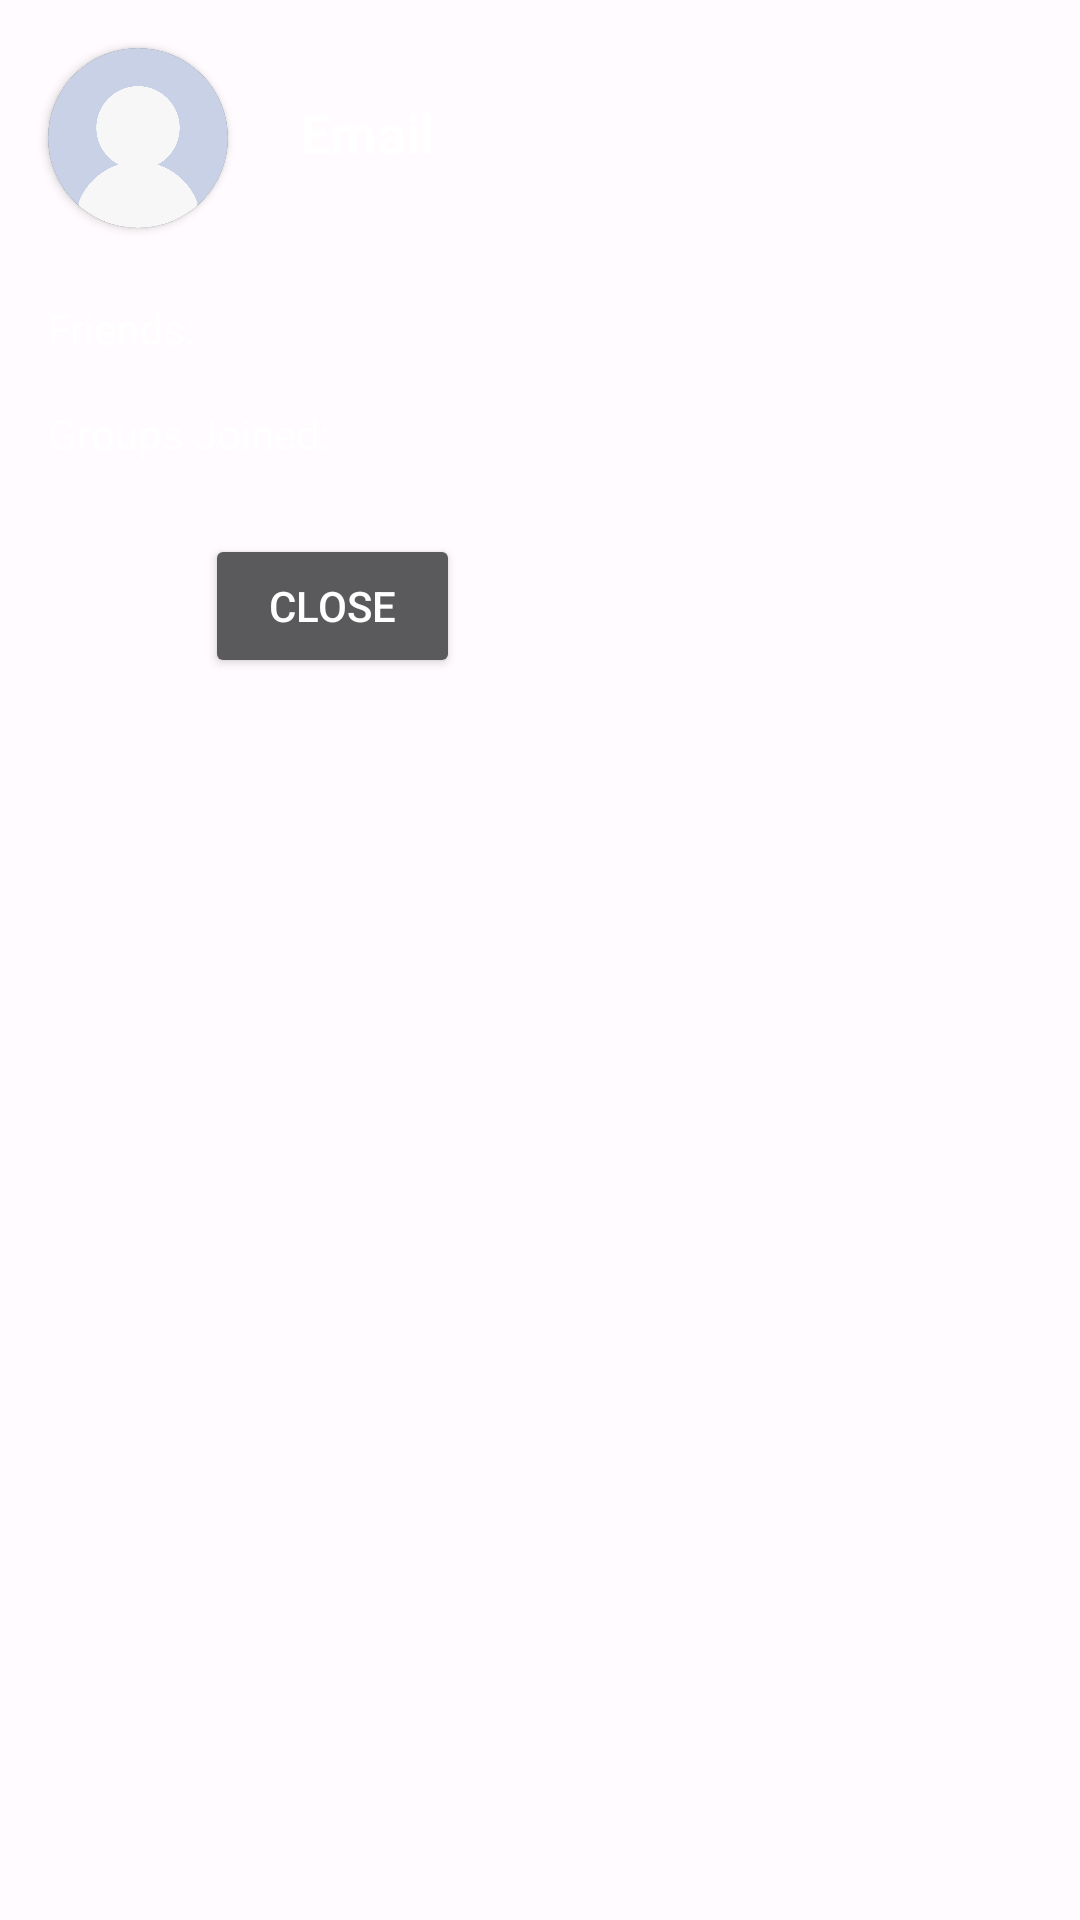

Write the Android layout XML for this screen, with the resource values it uses.
<!-- AndroidManifest.xml: application theme Theme.NUMAD22Fa_Team27 -->
<!-- res/layout/dialog_user_item.xml -->
<?xml version="1.0" encoding="utf-8"?>
<androidx.constraintlayout.widget.ConstraintLayout xmlns:android="http://schemas.android.com/apk/res/android"
    android:layout_width="match_parent"
    android:layout_height="match_parent"
    xmlns:app="http://schemas.android.com/apk/res-auto">

    <TextView
        android:id="@+id/title_username"
        android:layout_width="wrap_content"
        android:layout_height="wrap_content"
        android:layout_marginStart="24dp"
        android:layout_marginTop="32dp"
        android:layout_marginEnd="80dp"
        android:text="@string/username"
        android:textSize="18sp"
        android:textStyle="bold"
        app:layout_constraintEnd_toEndOf="parent"
        app:layout_constraintHorizontal_bias="0.0"
        app:layout_constraintStart_toEndOf="@+id/dialog_cardview_profile_pic"
        app:layout_constraintTop_toTopOf="parent" />

    <androidx.cardview.widget.CardView
        android:id="@+id/dialog_cardview_profile_pic"
        android:layout_width="60dp"
        android:layout_height="60dp"
        android:layout_marginStart="16dp"
        android:layout_marginTop="16dp"
        app:cardCornerRadius="30dp"
        app:cardPreventCornerOverlap="false"
        app:layout_constraintStart_toStartOf="parent"
        app:layout_constraintTop_toTopOf="parent">

        <ImageView
            android:id="@+id/dialog_profile_pic"
            android:layout_width="match_parent"
            android:layout_height="match_parent"
            android:contentDescription="@string/profile_picture"
            android:scaleType="centerCrop"
            app:srcCompat="@drawable/defaultpic" />
    </androidx.cardview.widget.CardView>

    <TextView
        android:id="@+id/txt_friend_count"
        android:layout_width="wrap_content"
        android:layout_height="wrap_content"
        android:layout_marginStart="16dp"
        android:layout_marginTop="24dp"
        android:text="@string/friends"
        app:layout_constraintStart_toStartOf="parent"
        app:layout_constraintTop_toBottomOf="@+id/dialog_cardview_profile_pic" />

    <TextView
        android:id="@+id/txt_group_count"
        android:layout_width="wrap_content"
        android:layout_height="wrap_content"
        android:layout_marginStart="16dp"
        android:layout_marginTop="16dp"
        android:text="@string/groups_joined"
        app:layout_constraintStart_toStartOf="parent"
        app:layout_constraintTop_toBottomOf="@+id/txt_friend_count" />

    
    <Button
        android:id="@+id/btn_friend_action"
        android:layout_width="70dp"
        android:layout_height="48dp"
        android:layout_marginTop="24dp"
        android:layout_marginBottom="24dp"
        android:enabled="false"
        android:visibility="invisible"
        app:layout_constraintVertical_bias="0.0"
        app:layout_constraintBottom_toBottomOf="parent"
        app:layout_constraintEnd_toEndOf="parent"
        app:layout_constraintStart_toEndOf="@id/btn_close_user"
        app:layout_constraintTop_toBottomOf="@+id/txt_group_count" />

    <Button
        android:id="@+id/btn_close_user"
        android:layout_width="85dp"
        android:layout_height="48dp"
        android:layout_marginTop="24dp"
        android:layout_marginBottom="24dp"
        android:text="@string/close"
        app:layout_constraintVertical_bias="0.0"
        app:layout_constraintBottom_toBottomOf="parent"
        app:layout_constraintEnd_toStartOf="@+id/btn_friend_action"
        app:layout_constraintStart_toStartOf="parent"
        app:layout_constraintTop_toBottomOf="@+id/txt_group_count" />

</androidx.constraintlayout.widget.ConstraintLayout>
<!-- resources referenced by this layout -->
<resources>
  <string name="close">close</string>
  <string name="friends">Friends:</string>
  <string name="groups_joined">Groups Joined:</string>
  <string name="profile_picture">Profile Picture</string>
  <string name="username">Email</string>
  <color name="md_theme_light_onPrimary">#FFFFFF</color>
  <color name="md_theme_light_primary">#6750A4</color>
  <color name="md_theme_light_primaryContainer">#EADDFF</color>
  <color name="md_theme_light_onPrimaryContainer">#21005D</color>
  <color name="md_theme_light_secondary">#625B71</color>
  <color name="md_theme_light_onSecondary">#FFFFFF</color>
  <color name="md_theme_light_secondaryContainer">#E8DEF8</color>
  <color name="md_theme_light_onSecondaryContainer">#1D192B</color>
  <color name="md_theme_light_tertiary">#7D5260</color>
  <color name="md_theme_light_onTertiary">#FFFFFF</color>
  <color name="md_theme_light_tertiaryContainer">#FFD8E4</color>
  <color name="md_theme_light_onTertiaryContainer">#31111D</color>
  <color name="md_theme_light_error">#B3261E</color>
  <color name="md_theme_light_onError">#FFFFFF</color>
  <color name="md_theme_light_errorContainer">#F9DEDC</color>
  <color name="md_theme_light_onErrorContainer">#410E0B</color>
  <color name="md_theme_light_outline">#79747E</color>
  <color name="md_theme_light_background">#FFFBFE</color>
  <color name="md_theme_light_onBackground">#1C1B1F</color>
  <color name="md_theme_light_surface">#FFFBFE</color>
  <color name="md_theme_light_onSurface">#1C1B1F</color>
  <color name="md_theme_light_surfaceVariant">#E7E0EC</color>
  <color name="md_theme_light_onSurfaceVariant">#49454F</color>
  <color name="md_theme_light_inverseSurface">#313033</color>
  <color name="md_theme_light_inverseOnSurface">#F4EFF4</color>
  <color name="md_theme_light_inversePrimary">#D0BCFF</color>
</resources>
